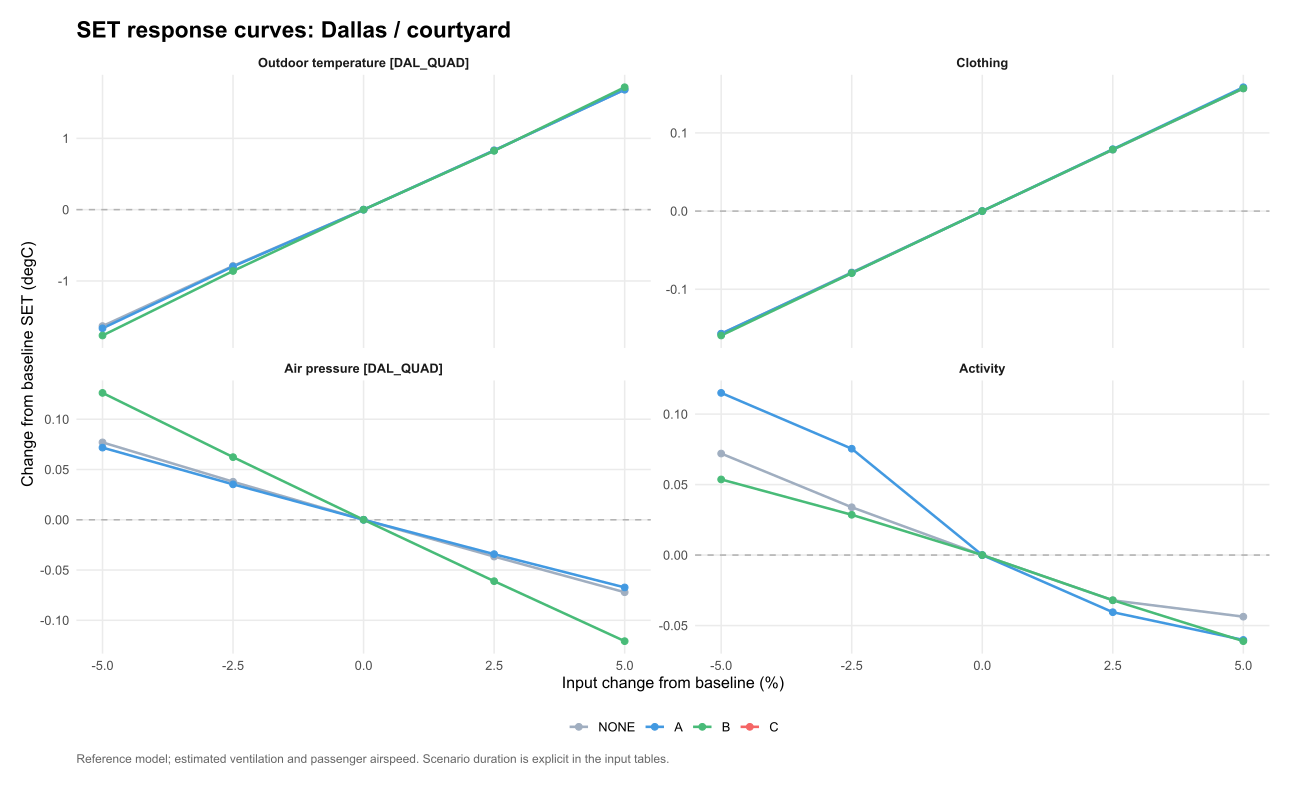

Values plotted in this chart, from the file beside it:
venue, scenario, option, parameter, value, mean_SET, mean_SET_drop, kWh, water_kg, purchase_cost, eta, L, comfort_basis, delta_eta, delta_L, chosen_option, baseline_choice, site, panel, base_SET, delta_SET, input_change, parameter_label
DAL_QUAD, summer_mean_1h, NONE, weather_occ.7.pressure, 94268, 23.71, 0, 0, 0, 0, NA, NA, per_person, NA, NA, NA, NA, Dallas / courtyard, Dallas / courtyard?summer_mean_1h, 23.63, 0.07697, -5, Air pressure [DAL_QUAD]
DAL_QUAD, summer_mean_1h, NONE, groups.1.met, 1.05, 23.59, 0, 0, 0, 0, NA, NA, per_person, NA, NA, NA, NA, Dallas / courtyard, Dallas / courtyard?summer_mean_1h, 23.63, -0.04371, 5, Activity
DAL_QUAD, summer_mean_1h, NONE, weather_occ.7.pressure, 96749, 23.67, 0, 0, 0, 0, NA, NA, per_person, NA, NA, NA, NA, Dallas / courtyard, Dallas / courtyard?summer_mean_1h, 23.63, 0.03784, -2.5, Air pressure [DAL_QUAD]
DAL_QUAD, summer_mean_1h, NONE, weather_occ.7.pressure, 101711, 23.59, 0, 0, 0, 0, NA, NA, per_person, NA, NA, NA, NA, Dallas / courtyard, Dallas / courtyard?summer_mean_1h, 23.63, -0.03663, 2.5, Air pressure [DAL_QUAD]
DAL_QUAD, summer_mean_1h, NONE, weather_occ.7.pressure, 104192, 23.56, 0, 0, 0, 0, NA, NA, per_person, NA, NA, NA, NA, Dallas / courtyard, Dallas / courtyard?summer_mean_1h, 23.63, -0.07211, 5, Air pressure [DAL_QUAD]
DAL_QUAD, summer_mean_1h, NONE, weather_occ.7.pressure, 99230, 23.63, 0, 0, 0, 0, NA, NA, per_person, NA, NA, NA, NA, Dallas / courtyard, Dallas / courtyard?summer_mean_1h, 23.63, 0, 0, Air pressure [DAL_QUAD]
DAL_QUAD, summer_mean_1h, NONE, groups.1.met, 0.975, 23.66, 0, 0, 0, 0, NA, NA, per_person, NA, NA, NA, NA, Dallas / courtyard, Dallas / courtyard?summer_mean_1h, 23.63, 0.03393, -2.5, Activity
DAL_QUAD, summer_mean_1h, NONE, groups.1.met, 1, 23.63, 0, 0, 0, 0, NA, NA, per_person, NA, NA, NA, NA, Dallas / courtyard, Dallas / courtyard?summer_mean_1h, 23.63, 0, 0, Activity
DAL_QUAD, summer_mean_1h, NONE, groups.1.met, 1.025, 23.6, 0, 0, 0, 0, NA, NA, per_person, NA, NA, NA, NA, Dallas / courtyard, Dallas / courtyard?summer_mean_1h, 23.63, -0.0321, 2.5, Activity
DAL_QUAD, summer_mean_1h, NONE, weather_occ.7.T, 27.74, 22, 0, 0, 0, 0, NA, NA, per_person, NA, NA, NA, NA, Dallas / courtyard, Dallas / courtyard?summer_mean_1h, 23.63, -1.633, -5, Outdoor temperature [DAL_QUAD]
DAL_QUAD, summer_mean_1h, NONE, weather_occ.7.T, 28.47, 22.84, 0, 0, 0, 0, NA, NA, per_person, NA, NA, NA, NA, Dallas / courtyard, Dallas / courtyard?summer_mean_1h, 23.63, -0.7894, -2.5, Outdoor temperature [DAL_QUAD]
DAL_QUAD, summer_mean_1h, NONE, weather_occ.7.T, 30.66, 25.32, 0, 0, 0, 0, NA, NA, per_person, NA, NA, NA, NA, Dallas / courtyard, Dallas / courtyard?summer_mean_1h, 23.63, 1.684, 5, Outdoor temperature [DAL_QUAD]
DAL_QUAD, summer_mean_1h, NONE, weather_occ.7.T, 29.2, 23.63, 0, 0, 0, 0, NA, NA, per_person, NA, NA, NA, NA, Dallas / courtyard, Dallas / courtyard?summer_mean_1h, 23.63, 0, 0, Outdoor temperature [DAL_QUAD]
DAL_QUAD, summer_mean_1h, NONE, weather_occ.7.T, 29.93, 24.46, 0, 0, 0, 0, NA, NA, per_person, NA, NA, NA, NA, Dallas / courtyard, Dallas / courtyard?summer_mean_1h, 23.63, 0.8319, 2.5, Outdoor temperature [DAL_QUAD]
DAL_QUAD, summer_mean_1h, NONE, groups.1.clo, 0.342, 23.47, 0, 0, 0, 0, NA, NA, per_person, NA, NA, NA, NA, Dallas / courtyard, Dallas / courtyard?summer_mean_1h, 23.63, -0.1569, -5, Clothing
DAL_QUAD, summer_mean_1h, NONE, groups.1.clo, 0.351, 23.55, 0, 0, 0, 0, NA, NA, per_person, NA, NA, NA, NA, Dallas / courtyard, Dallas / courtyard?summer_mean_1h, 23.63, -0.07846, -2.5, Clothing
DAL_QUAD, summer_mean_1h, NONE, groups.1.clo, 0.378, 23.79, 0, 0, 0, 0, NA, NA, per_person, NA, NA, NA, NA, Dallas / courtyard, Dallas / courtyard?summer_mean_1h, 23.63, 0.1568, 5, Clothing
DAL_QUAD, summer_mean_1h, NONE, groups.1.clo, 0.36, 23.63, 0, 0, 0, 0, NA, NA, per_person, NA, NA, NA, NA, Dallas / courtyard, Dallas / courtyard?summer_mean_1h, 23.63, 0, 0, Clothing
DAL_QUAD, summer_mean_1h, NONE, groups.1.met, 0.95, 23.7, 0, 0, 0, 0, NA, NA, per_person, NA, NA, NA, NA, Dallas / courtyard, Dallas / courtyard?summer_mean_1h, 23.63, 0.07202, -5, Activity
DAL_QUAD, summer_mean_1h, NONE, groups.1.clo, 0.369, 23.71, 0, 0, 0, 0, NA, NA, per_person, NA, NA, NA, NA, Dallas / courtyard, Dallas / courtyard?summer_mean_1h, 23.63, 0.07842, 2.5, Clothing
DAL_QUAD, summer_mean_1h, A, groups.1.met, 0.975, 23.35, 0.3178, 0.25, 0, 1499, NA, NA, per_person, NA, NA, NA, NA, Dallas / courtyard, Dallas / courtyard?summer_mean_1h, 23.27, 0.07545, -2.5, Activity
DAL_QUAD, summer_mean_1h, A, groups.1.met, 1, 23.27, 0.3593, 0.25, 0, 1499, NA, NA, per_person, NA, NA, NA, NA, Dallas / courtyard, Dallas / courtyard?summer_mean_1h, 23.27, 0, 0, Activity
DAL_QUAD, summer_mean_1h, A, weather_occ.7.T, 27.74, 21.61, 0.3906, 0.25, 0, 1499, NA, NA, per_person, NA, NA, NA, NA, Dallas / courtyard, Dallas / courtyard?summer_mean_1h, 23.27, -1.664, -5, Outdoor temperature [DAL_QUAD]
DAL_QUAD, summer_mean_1h, A, groups.1.met, 1.025, 23.23, 0.3678, 0.25, 0, 1499, NA, NA, per_person, NA, NA, NA, NA, Dallas / courtyard, Dallas / courtyard?summer_mean_1h, 23.27, -0.04054, 2.5, Activity
DAL_QUAD, summer_mean_1h, A, weather_occ.7.T, 28.47, 22.47, 0.3672, 0.25, 0, 1499, NA, NA, per_person, NA, NA, NA, NA, Dallas / courtyard, Dallas / courtyard?summer_mean_1h, 23.27, -0.7973, -2.5, Outdoor temperature [DAL_QUAD]
DAL_QUAD, summer_mean_1h, A, weather_occ.7.T, 30.66, 24.95, 0.3606, 0.25, 0, 1499, NA, NA, per_person, NA, NA, NA, NA, Dallas / courtyard, Dallas / courtyard?summer_mean_1h, 23.27, 1.683, 5, Outdoor temperature [DAL_QUAD]
DAL_QUAD, summer_mean_1h, A, groups.1.met, 1.05, 23.21, 0.3758, 0.25, 0, 1499, NA, NA, per_person, NA, NA, NA, NA, Dallas / courtyard, Dallas / courtyard?summer_mean_1h, 23.27, -0.06022, 5, Activity
DAL_QUAD, summer_mean_1h, A, weather_occ.7.T, 29.2, 23.27, 0.3593, 0.25, 0, 1499, NA, NA, per_person, NA, NA, NA, NA, Dallas / courtyard, Dallas / courtyard?summer_mean_1h, 23.27, 0, 0, Outdoor temperature [DAL_QUAD]
DAL_QUAD, summer_mean_1h, A, weather_occ.7.T, 29.93, 24.1, 0.3602, 0.25, 0, 1499, NA, NA, per_person, NA, NA, NA, NA, Dallas / courtyard, Dallas / courtyard?summer_mean_1h, 23.27, 0.831, 2.5, Outdoor temperature [DAL_QUAD]
DAL_QUAD, summer_mean_1h, A, weather_occ.7.pressure, 101711, 23.24, 0.3569, 0.25, 0, 1499, NA, NA, per_person, NA, NA, NA, NA, Dallas / courtyard, Dallas / courtyard?summer_mean_1h, 23.27, -0.0342, 2.5, Air pressure [DAL_QUAD]
DAL_QUAD, summer_mean_1h, A, groups.1.clo, 0.351, 23.19, 0.3598, 0.25, 0, 1499, NA, NA, per_person, NA, NA, NA, NA, Dallas / courtyard, Dallas / courtyard?summer_mean_1h, 23.27, -0.07897, -2.5, Clothing
DAL_QUAD, summer_mean_1h, A, weather_occ.7.pressure, 104192, 23.2, 0.3545, 0.25, 0, 1499, NA, NA, per_person, NA, NA, NA, NA, Dallas / courtyard, Dallas / courtyard?summer_mean_1h, 23.27, -0.06732, 5, Air pressure [DAL_QUAD]
DAL_QUAD, summer_mean_1h, A, groups.1.clo, 0.36, 23.27, 0.3593, 0.25, 0, 1499, NA, NA, per_person, NA, NA, NA, NA, Dallas / courtyard, Dallas / courtyard?summer_mean_1h, 23.27, 0, 0, Clothing
DAL_QUAD, summer_mean_1h, A, groups.1.clo, 0.342, 23.11, 0.3593, 0.25, 0, 1499, NA, NA, per_person, NA, NA, NA, NA, Dallas / courtyard, Dallas / courtyard?summer_mean_1h, 23.27, -0.1569, -5, Clothing
DAL_QUAD, summer_mean_1h, A, groups.1.clo, 0.369, 23.35, 0.3586, 0.25, 0, 1499, NA, NA, per_person, NA, NA, NA, NA, Dallas / courtyard, Dallas / courtyard?summer_mean_1h, 23.27, 0.07917, 2.5, Clothing
DAL_QUAD, summer_mean_1h, A, groups.1.clo, 0.378, 23.43, 0.3578, 0.25, 0, 1499, NA, NA, per_person, NA, NA, NA, NA, Dallas / courtyard, Dallas / courtyard?summer_mean_1h, 23.27, 0.1584, 5, Clothing
DAL_QUAD, summer_mean_1h, A, groups.1.met, 0.95, 23.39, 0.3163, 0.25, 0, 1499, NA, NA, per_person, NA, NA, NA, NA, Dallas / courtyard, Dallas / courtyard?summer_mean_1h, 23.27, 0.1151, -5, Activity
DAL_QUAD, summer_mean_1h, A, weather_occ.7.pressure, 96749, 23.31, 0.3619, 0.25, 0, 1499, NA, NA, per_person, NA, NA, NA, NA, Dallas / courtyard, Dallas / courtyard?summer_mean_1h, 23.27, 0.03523, -2.5, Air pressure [DAL_QUAD]
DAL_QUAD, summer_mean_1h, A, weather_occ.7.pressure, 99230, 23.27, 0.3593, 0.25, 0, 1499, NA, NA, per_person, NA, NA, NA, NA, Dallas / courtyard, Dallas / courtyard?summer_mean_1h, 23.27, 0, 0, Air pressure [DAL_QUAD]
DAL_QUAD, summer_mean_1h, A, weather_occ.7.pressure, 94268, 23.34, 0.3645, 0.25, 0, 1499, NA, NA, per_person, NA, NA, NA, NA, Dallas / courtyard, Dallas / courtyard?summer_mean_1h, 23.27, 0.07177, -5, Air pressure [DAL_QUAD]
DAL_QUAD, summer_mean_1h, B, weather_occ.7.pressure, 94268, 22.77, 0.9356, 1.2, 32.95, 4159, NA, NA, per_person, NA, NA, NA, NA, Dallas / courtyard, Dallas / courtyard?summer_mean_1h, 22.65, 0.1262, -5, Air pressure [DAL_QUAD]
DAL_QUAD, summer_mean_1h, B, weather_occ.7.pressure, 101711, 22.59, 1.009, 1.2, 35.54, 4159, NA, NA, per_person, NA, NA, NA, NA, Dallas / courtyard, Dallas / courtyard?summer_mean_1h, 22.65, -0.06109, 2.5, Air pressure [DAL_QUAD]
DAL_QUAD, summer_mean_1h, B, weather_occ.7.pressure, 96749, 22.71, 0.9604, 1.2, 33.81, 4159, NA, NA, per_person, NA, NA, NA, NA, Dallas / courtyard, Dallas / courtyard?summer_mean_1h, 22.65, 0.0623, -2.5, Air pressure [DAL_QUAD]
DAL_QUAD, summer_mean_1h, B, weather_occ.7.pressure, 104192, 22.53, 1.033, 1.2, 36.4, 4159, NA, NA, per_person, NA, NA, NA, NA, Dallas / courtyard, Dallas / courtyard?summer_mean_1h, 22.65, -0.1208, 5, Air pressure [DAL_QUAD]
DAL_QUAD, summer_mean_1h, B, weather_occ.7.pressure, 99230, 22.65, 0.9848, 1.2, 34.67, 4159, NA, NA, per_person, NA, NA, NA, NA, Dallas / courtyard, Dallas / courtyard?summer_mean_1h, 22.65, 0, 0, Air pressure [DAL_QUAD]
DAL_QUAD, summer_mean_1h, B, groups.1.met, 1.05, 22.59, 1.002, 1.2, 34.67, 4159, NA, NA, per_person, NA, NA, NA, NA, Dallas / courtyard, Dallas / courtyard?summer_mean_1h, 22.65, -0.06107, 5, Activity
DAL_QUAD, summer_mean_1h, B, weather_occ.7.T, 30.66, 24.36, 0.9521, 1.2, 34.48, 4159, NA, NA, per_person, NA, NA, NA, NA, Dallas / courtyard, Dallas / courtyard?summer_mean_1h, 22.65, 1.717, 5, Outdoor temperature [DAL_QUAD]
DAL_QUAD, summer_mean_1h, B, weather_occ.7.T, 29.2, 22.65, 0.9848, 1.2, 34.67, 4159, NA, NA, per_person, NA, NA, NA, NA, Dallas / courtyard, Dallas / courtyard?summer_mean_1h, 22.65, 0, 0, Outdoor temperature [DAL_QUAD]
DAL_QUAD, summer_mean_1h, B, weather_occ.7.T, 27.74, 20.88, 1.117, 1.2, 34.87, 4159, NA, NA, per_person, NA, NA, NA, NA, Dallas / courtyard, Dallas / courtyard?summer_mean_1h, 22.65, -1.765, -5, Outdoor temperature [DAL_QUAD]
DAL_QUAD, summer_mean_1h, B, weather_occ.7.T, 29.93, 23.47, 0.9915, 1.2, 34.58, 4159, NA, NA, per_person, NA, NA, NA, NA, Dallas / courtyard, Dallas / courtyard?summer_mean_1h, 22.65, 0.8252, 2.5, Outdoor temperature [DAL_QUAD]
DAL_QUAD, summer_mean_1h, B, weather_occ.7.T, 28.47, 21.79, 1.056, 1.2, 34.77, 4159, NA, NA, per_person, NA, NA, NA, NA, Dallas / courtyard, Dallas / courtyard?summer_mean_1h, 22.65, -0.8604, -2.5, Outdoor temperature [DAL_QUAD]
DAL_QUAD, summer_mean_1h, B, groups.1.met, 0.975, 22.67, 0.9902, 1.2, 34.67, 4159, NA, NA, per_person, NA, NA, NA, NA, Dallas / courtyard, Dallas / courtyard?summer_mean_1h, 22.65, 0.02858, -2.5, Activity
DAL_QUAD, summer_mean_1h, B, groups.1.met, 1, 22.65, 0.9848, 1.2, 34.67, 4159, NA, NA, per_person, NA, NA, NA, NA, Dallas / courtyard, Dallas / courtyard?summer_mean_1h, 22.65, 0, 0, Activity
DAL_QUAD, summer_mean_1h, B, groups.1.met, 1.025, 22.61, 0.9848, 1.2, 34.67, 4159, NA, NA, per_person, NA, NA, NA, NA, Dallas / courtyard, Dallas / courtyard?summer_mean_1h, 22.65, -0.03203, 2.5, Activity
DAL_QUAD, summer_mean_1h, B, groups.1.clo, 0.342, 22.49, 0.9871, 1.2, 34.67, 4159, NA, NA, per_person, NA, NA, NA, NA, Dallas / courtyard, Dallas / courtyard?summer_mean_1h, 22.65, -0.1591, -5, Clothing
DAL_QUAD, summer_mean_1h, B, groups.1.clo, 0.351, 22.57, 0.9857, 1.2, 34.67, 4159, NA, NA, per_person, NA, NA, NA, NA, Dallas / courtyard, Dallas / courtyard?summer_mean_1h, 22.65, -0.07936, -2.5, Clothing
DAL_QUAD, summer_mean_1h, B, groups.1.clo, 0.369, 22.72, 0.9845, 1.2, 34.67, 4159, NA, NA, per_person, NA, NA, NA, NA, Dallas / courtyard, Dallas / courtyard?summer_mean_1h, 22.65, 0.07872, 2.5, Clothing
DAL_QUAD, summer_mean_1h, B, groups.1.clo, 0.36, 22.65, 0.9848, 1.2, 34.67, 4159, NA, NA, per_person, NA, NA, NA, NA, Dallas / courtyard, Dallas / courtyard?summer_mean_1h, 22.65, 0, 0, Clothing
DAL_QUAD, summer_mean_1h, B, groups.1.met, 0.95, 22.7, 1.003, 1.2, 34.67, 4159, NA, NA, per_person, NA, NA, NA, NA, Dallas / courtyard, Dallas / courtyard?summer_mean_1h, 22.65, 0.05365, -5, Activity
DAL_QUAD, summer_mean_1h, B, groups.1.clo, 0.378, 22.8, 0.9847, 1.2, 34.67, 4159, NA, NA, per_person, NA, NA, NA, NA, Dallas / courtyard, Dallas / courtyard?summer_mean_1h, 22.65, 0.1569, 5, Clothing
... 20 more rows
